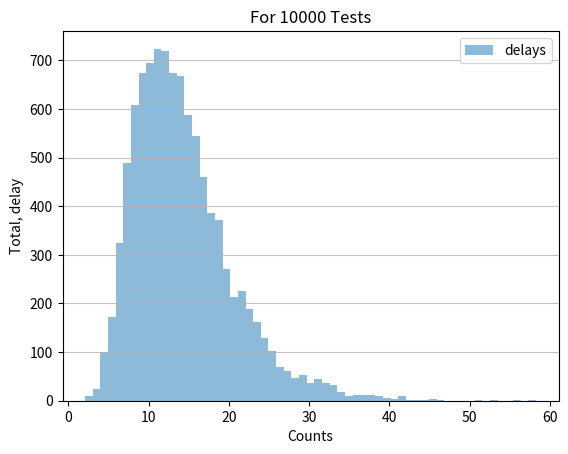

Python code for this plot:
"""
Simulation of latency of servers:
- simulation if you have only concurrent request
- simulation if you have join requests (one request after the other)

Articles:
https://realpython.com/python-histograms/
"""

from typing import List

import dataclasses
import matplotlib.pyplot as plt
import numpy as np
import pandas as pd


@dataclasses.dataclass()
class Service:
    processing_time: float
    dependencies: List[str]


@dataclasses.dataclass()
class Parameters:
    iter_count: int
    default_processing_time: float


services = {
    "a": Service(processing_time=1, dependencies=["b", "c"]),
    "b": Service(processing_time=1, dependencies=["d", "e", "f", "g"]),
    "c": Service(processing_time=1, dependencies=["i", "j"])
}


def compute_delay(services, start, params: Parameters):
    def recur(node):
        service = services.get(node)
        if not service:
            return np.random.exponential(params.default_processing_time, 1)
        spent = np.random.exponential(service.processing_time, 1)
        return spent + max(recur(child) for child in service.dependencies)
    return recur(start)


def expected_delay(services, start, params: Parameters):
    delays = [compute_delay(services, start, params) for _ in range(params.iter_count)]
    df = pd.DataFrame(data=delays, columns=["delays"])
    print(df.describe())
    df.plot.hist(bins=1 + int(max(delays)), alpha=0.5)
    plt.title('For ' + str(params.iter_count) + ' Tests')
    plt.xlabel('Counts')
    plt.ylabel('Total, delay')
    plt.grid(axis='y', alpha=.75)
    plt.show()


expected_delay(services, start="a", params=Parameters(default_processing_time=5, iter_count=10_000))


# TODO - show the expected delay by node (waiting time) and the processing time
# TODO - show the graph of the services
# TODO - show a graph (histogram of the distribution)
# TODO - you could have a time that depends on the number of times a service is being used (to simulate overload)
